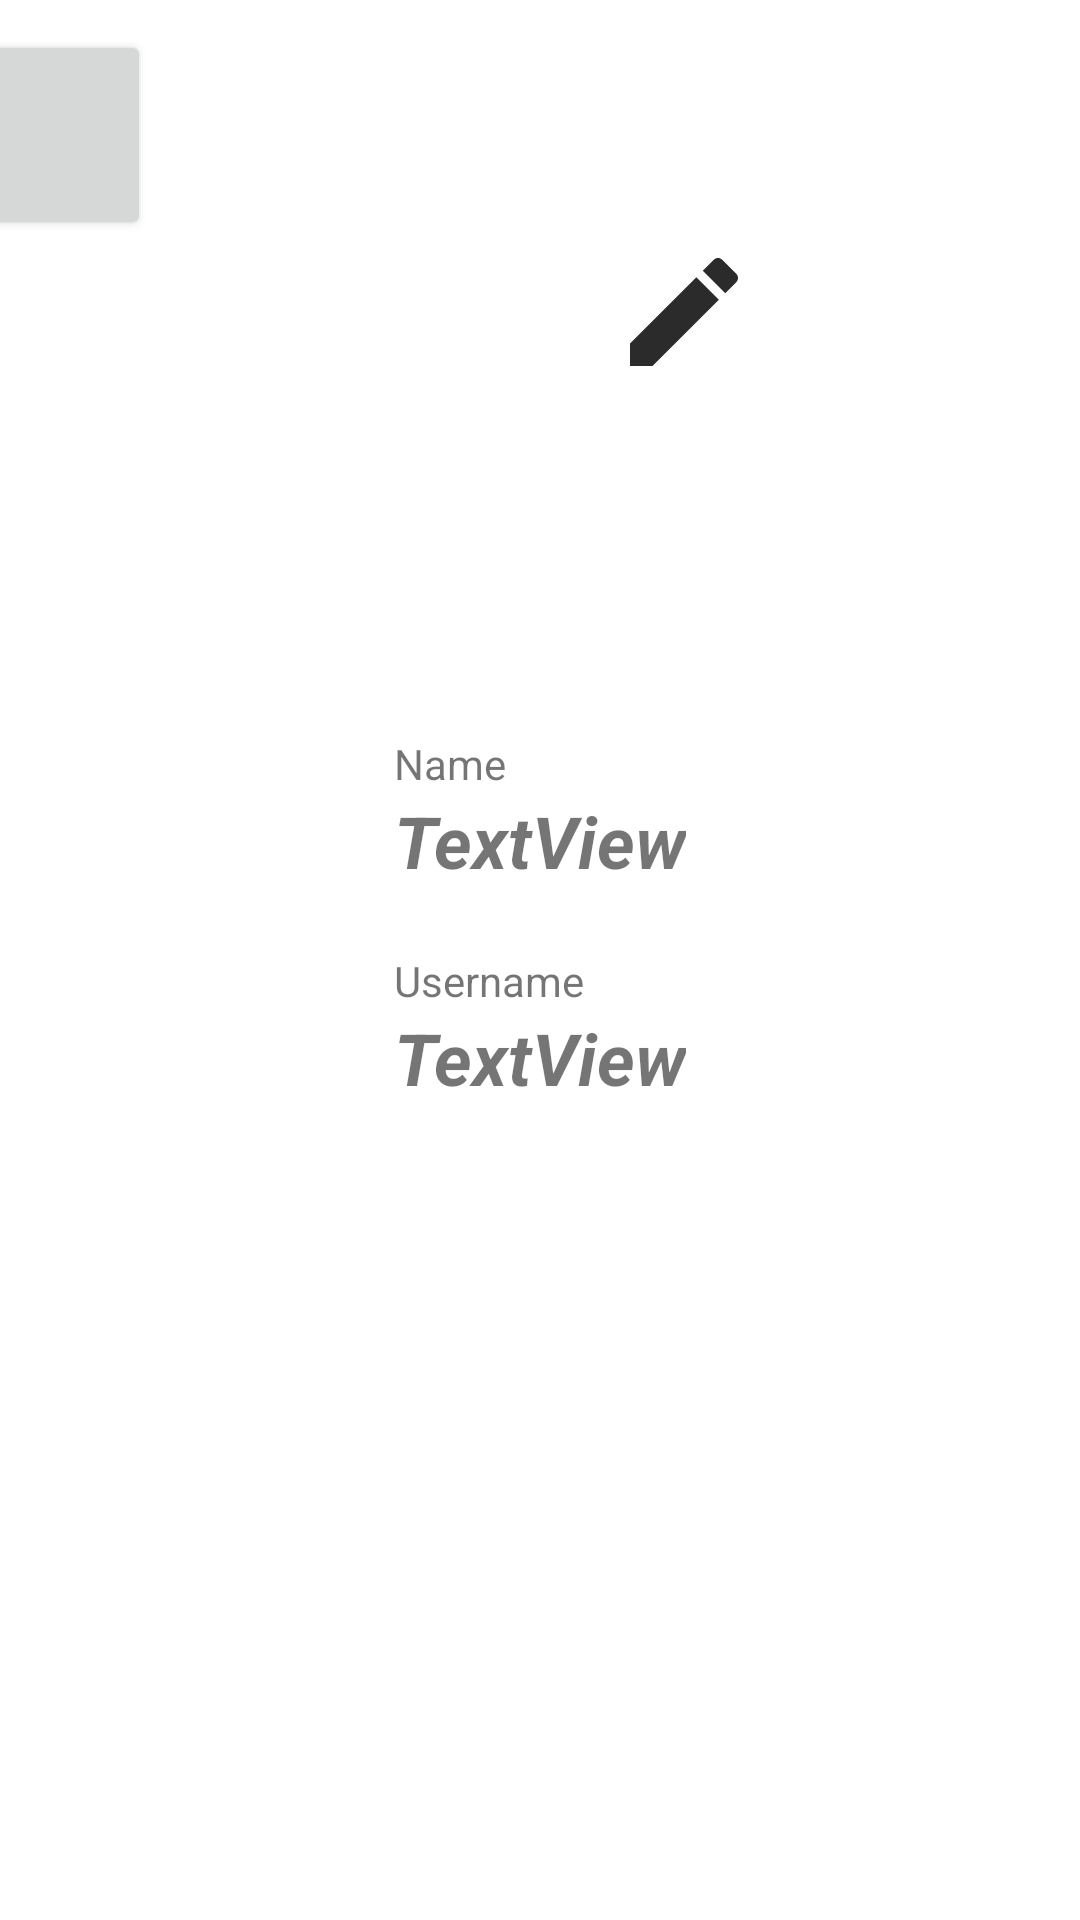

Android layout source for this screen:
<!-- AndroidManifest.xml: application theme Theme.MyApplication -->
<!-- res/layout/activity_profile_page.xml -->
<?xml version="1.0" encoding="utf-8"?>
<androidx.constraintlayout.widget.ConstraintLayout xmlns:android="http://schemas.android.com/apk/res/android"
    xmlns:app="http://schemas.android.com/apk/res-auto"
    xmlns:tools="http://schemas.android.com/tools"
    android:layout_width="match_parent"
    android:layout_height="match_parent"
    tools:context=".ProfilePage">

    <ImageView
        android:id="@+id/profile_image"
        android:layout_width="144dp"
        android:layout_height="144dp"
        android:layout_marginTop="80dp"
        app:layout_constraintEnd_toEndOf="parent"
        app:layout_constraintStart_toStartOf="parent"
        app:layout_constraintTop_toTopOf="parent"
        app:srcCompat="@drawable/ic_firebase"
        tools:srcCompat="@tools:sample/avatars"
        android:scaleType="centerCrop"/>

    <TextView
        android:id="@+id/name_onprofile_textview"
        android:layout_width="wrap_content"
        android:layout_height="wrap_content"
        android:layout_marginTop="40dp"
        android:text="TextView"
        android:textSize="24sp"
        android:textStyle="bold|italic"
        app:layout_constraintEnd_toEndOf="parent"
        app:layout_constraintStart_toStartOf="parent"
        app:layout_constraintTop_toBottomOf="@+id/profile_image" />

    <TextView
        android:id="@+id/username_onProfile_textView"
        android:layout_width="wrap_content"
        android:layout_height="wrap_content"
        android:layout_marginTop="40dp"
        android:text="TextView"
        android:textSize="24sp"
        android:textStyle="bold|italic"
        app:layout_constraintStart_toStartOf="@id/name_onProfile_tag"
        app:layout_constraintTop_toBottomOf="@+id/name_onprofile_textview" />

    <Button
        android:id="@+id/back_button"
        android:layout_width="70dp"
        android:layout_height="70dp"
        android:layout_marginStart="10dp"
        android:layout_marginTop="10dp"
        android:layout_marginEnd="340dp"
        android:foreground="?attr/actionModeCloseDrawable"
        app:layout_constraintEnd_toEndOf="parent"
        app:layout_constraintStart_toStartOf="parent"
        app:layout_constraintTop_toTopOf="parent" />

    <ImageView
        android:id="@+id/edit_profileimage_button"
        android:layout_width="48dp"
        android:layout_height="48dp"
        app:srcCompat="@drawable/ic_baseline_edit_24"
        app:layout_constraintEnd_toEndOf="@id/profile_image"
        app:layout_constraintTop_toTopOf="@id/profile_image"/>

    <TextView
        android:id="@+id/name_onProfile_tag"
        android:layout_width="wrap_content"
        android:layout_height="wrap_content"
        android:text="Name"
        app:layout_constraintStart_toStartOf="@id/name_onprofile_textview"
        app:layout_constraintBottom_toTopOf="@id/name_onprofile_textview" />

    <TextView
        android:id="@+id/username_onProfile_tag2"
        android:layout_width="wrap_content"
        android:layout_height="wrap_content"
        android:text="Username"
        app:layout_constraintStart_toStartOf="@id/name_onProfile_tag"
        app:layout_constraintBottom_toTopOf="@id/username_onProfile_textView" />
</androidx.constraintlayout.widget.ConstraintLayout>
<!-- resources referenced by this layout -->
<resources>
  <!-- drawable ic_baseline_edit_24 (drawable) -->
  <vector android:height="24dp" android:tint="#2B2B2B"
      android:viewportHeight="24" android:viewportWidth="24"
      android:width="24dp" xmlns:android="http://schemas.android.com/apk/res/android">
      <path android:fillColor="@android:color/white" android:pathData="M3,17.25V21h3.75L17.81,9.94l-3.75,-3.75L3,17.25zM20.71,7.04c0.39,-0.39 0.39,-1.02 0,-1.41l-2.34,-2.34c-0.39,-0.39 -1.02,-0.39 -1.41,0l-1.83,1.83 3.75,3.75 1.83,-1.83z"/>
  </vector>
  <style name="Theme.MyApplication" parent="Theme.MaterialComponents.DayNight.DarkActionBar">
          
          <item name="colorPrimary">@color/colorPrimary</item>
          <item name="colorPrimaryVariant">@color/colorAccent</item>
          <item name="colorOnPrimary">@color/white</item>
          
          <item name="colorSecondary">@color/teal_200</item>
          <item name="colorSecondaryVariant">@color/teal_700</item>
          <item name="colorOnSecondary">@color/black</item>
          
          <item name="android:statusBarColor">?attr/colorPrimaryVariant</item>
          
      </style>
  <color name="white">#FFFFFFFF</color>
  <color name="teal_200">#FF03DAC5</color>
  <color name="teal_700">#FF018786</color>
  <color name="black">#FF000000</color>
  <!-- not gathered from this repository: default colours our renderer supplied (Android Studio template values) -->
  <color name="colorPrimary">#FF6200EE</color>
  <color name="colorAccent">#FF03DAC5</color>
</resources>
